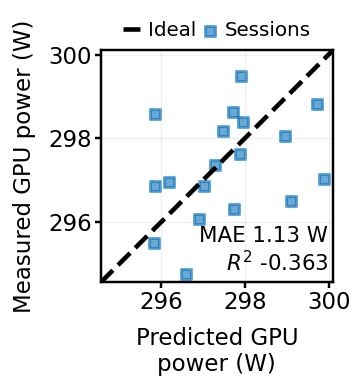

The file beside this chart, header and first rows:
sequence, stage, family, cohort, source_gpu_uuid, prompt_tokens, output_tokens, concurrency, realized_prefill_tps, realized_decode_tps, predicted_power_w, measured_power_w, residual_w
92, confirmation, prefill, fit_campaign, GPU-d809b3d2-a896-24d6-65b3-48aae6e5ab86, 4096, 1, 12, 16645, 4.064, 298, 298.4, 0.4221
93, confirmation, prefill, fit_campaign, GPU-d809b3d2-a896-24d6-65b3-48aae6e5ab86, 16384, 1, 12, 10719, 0.6542, 295.9, 298.6, 2.735
94, confirmation, agentic, fit_campaign, GPU-d809b3d2-a896-24d6-65b3-48aae6e5ab86, 12288, 64, 6, 11093, 57.78, 296.9, 296.1, -0.8166
95, confirmation, agentic, fit_campaign, GPU-d809b3d2-a896-24d6-65b3-48aae6e5ab86, 12288, 64, 3, 10428, 54.31, 296.6, 294.8, -1.828
96, confirmation, decode, fit_campaign, GPU-d809b3d2-a896-24d6-65b3-48aae6e5ab86, 4096, 512, 3, 2797, 349.6, 297.5, 298.2, 0.6948
97, confirmation, agentic, fit_campaign, GPU-d809b3d2-a896-24d6-65b3-48aae6e5ab86, 12288, 64, 12, 11411, 59.43, 297, 296.9, -0.1625
98, confirmation, decode, fit_campaign, GPU-d809b3d2-a896-24d6-65b3-48aae6e5ab86, 16384, 512, 6, 6839, 213.7, 297.3, 297.4, 0.07782
99, confirmation, campaign, fit_campaign, GPU-d809b3d2-a896-24d6-65b3-48aae6e5ab86, 604, 64, 6, 5139, 544.5, 299.1, 296.5, -2.604
100, confirmation, prefill, fit_campaign, GPU-d809b3d2-a896-24d6-65b3-48aae6e5ab86, 4096, 1, 6, 16458, 4.018, 297.9, 299.5, 1.564
101, confirmation, decode, fit_campaign, GPU-d809b3d2-a896-24d6-65b3-48aae6e5ab86, 16384, 512, 3, 5473, 171, 296.2, 296.9, 0.7676
102, confirmation, decode, fit_campaign, GPU-d809b3d2-a896-24d6-65b3-48aae6e5ab86, 4096, 512, 12, 5870, 733.7, 299.7, 298.8, -0.9048
103, confirmation, prefill, fit_campaign, GPU-d809b3d2-a896-24d6-65b3-48aae6e5ab86, 4096, 1, 3, 16364, 3.995, 297.9, 297.6, -0.278
104, confirmation, prefill, fit_campaign, GPU-d809b3d2-a896-24d6-65b3-48aae6e5ab86, 16384, 1, 6, 10700, 0.6531, 295.8, 296.9, 1.02
105, confirmation, campaign, fit_campaign, GPU-d809b3d2-a896-24d6-65b3-48aae6e5ab86, 604, 64, 3, 3382, 358.3, 297.7, 298.6, 0.9127
106, confirmation, prefill, fit_campaign, GPU-d809b3d2-a896-24d6-65b3-48aae6e5ab86, 16384, 1, 3, 10684, 0.6521, 295.8, 295.5, -0.33
107, confirmation, decode, fit_campaign, GPU-d809b3d2-a896-24d6-65b3-48aae6e5ab86, 16384, 512, 12, 7648, 239, 297.7, 296.3, -1.443
108, confirmation, decode, fit_campaign, GPU-d809b3d2-a896-24d6-65b3-48aae6e5ab86, 4096, 512, 6, 4282, 535.3, 299, 298.1, -0.8905
109, confirmation, campaign, fit_campaign, GPU-d809b3d2-a896-24d6-65b3-48aae6e5ab86, 604, 64, 12, 7322, 775.9, 299.9, 297, -2.872
